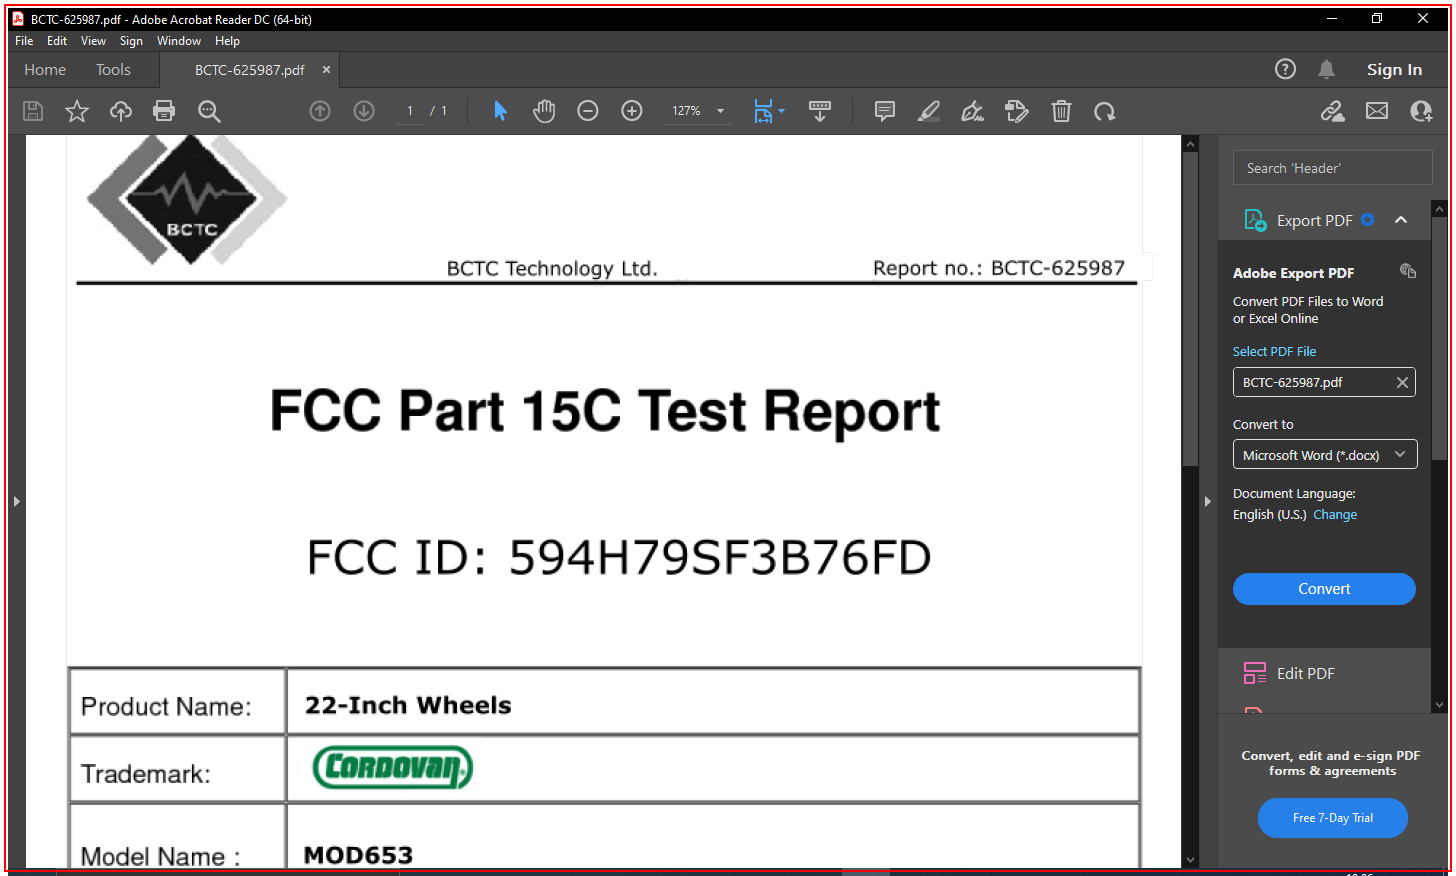
Task: optical Character recognition from PDF
Workflow: Main

Step 1: type a value into the element in window '*.pdf - Adobe Acrobat Reader DC (64-bit)' (acrobat.exe)

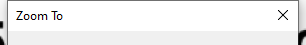
Step 2: Attach Window 'acrobat.exe  Zoom To' on the dialog in window 'Zoom To' (acrobat.exe)

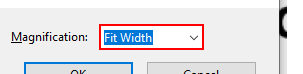
Step 3: type "50" into the combo box 'Magnification:'

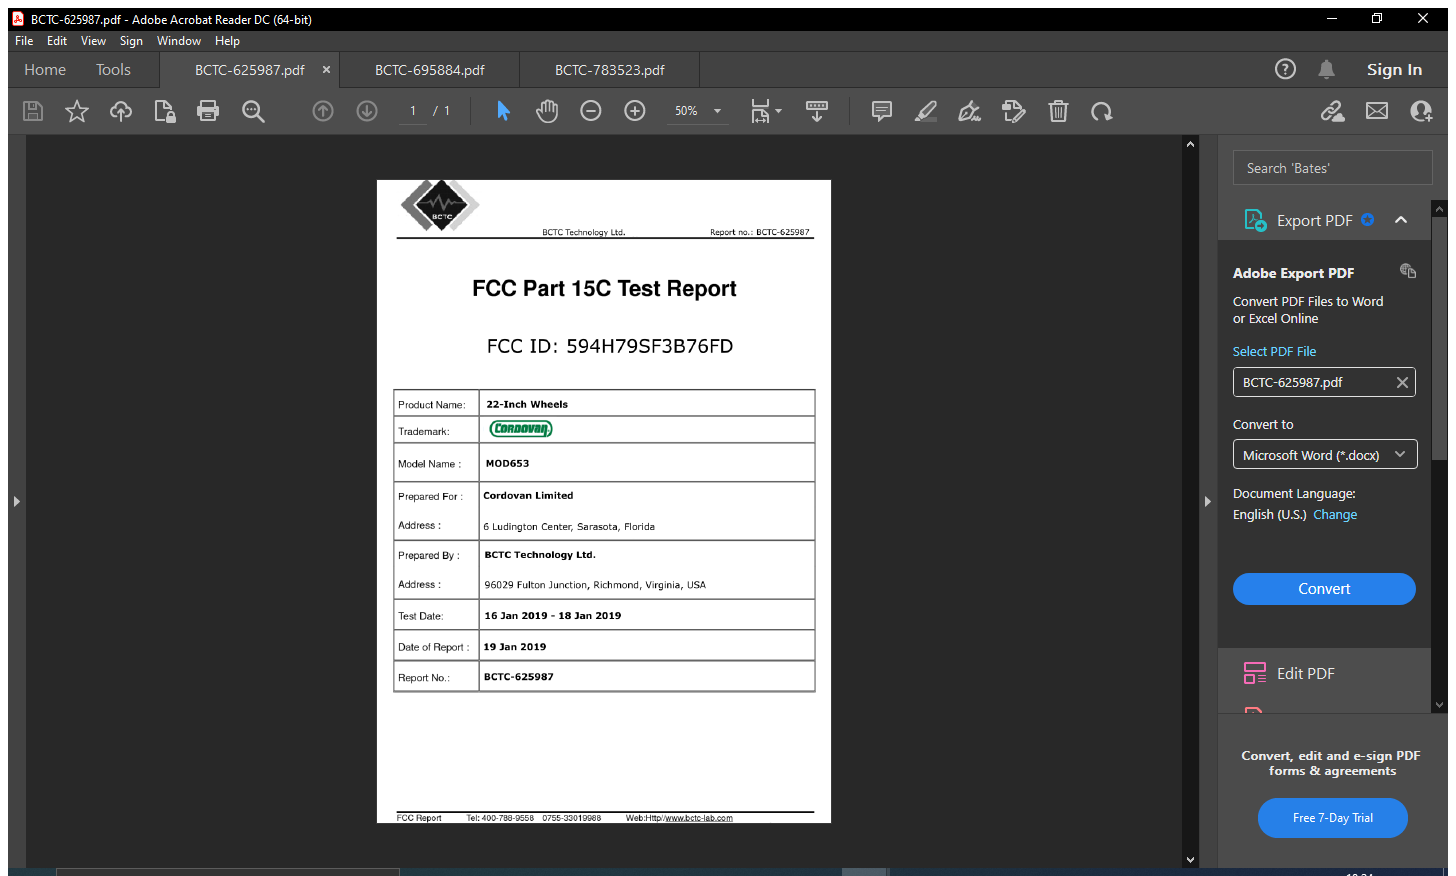
Step 4: Attach Window 'BCTC 6259 Acrobatsd' on the element in window '*.pdf - Adobe Acrobat Reader DC (64-bit)' (acrobat.exe)

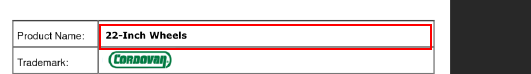
Step 5: get-text from the element 'Alert: Empty document' in window 'AVScrolledPageView'

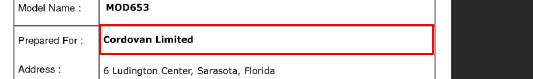
Step 6: get-text from the element 'Alert: Empty document' in window 'AVScrolledPageView'